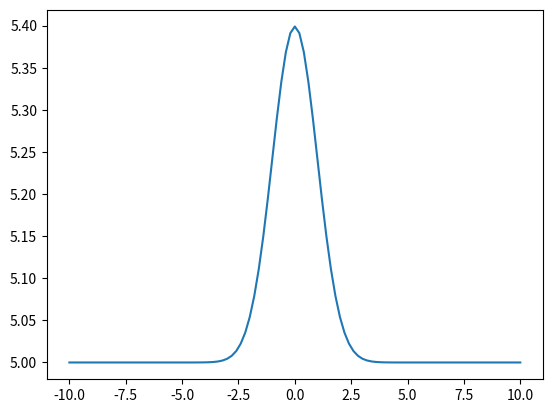

Write Python code to recreate this figure.
import numpy as np
import matplotlib.pyplot as plt

x = np.linspace(-10, 10, 101)
y = np.exp(-x**2 / 2) / np.sqrt(2 * np.pi) + 5

plt.plot(x, y)
plt.show()
